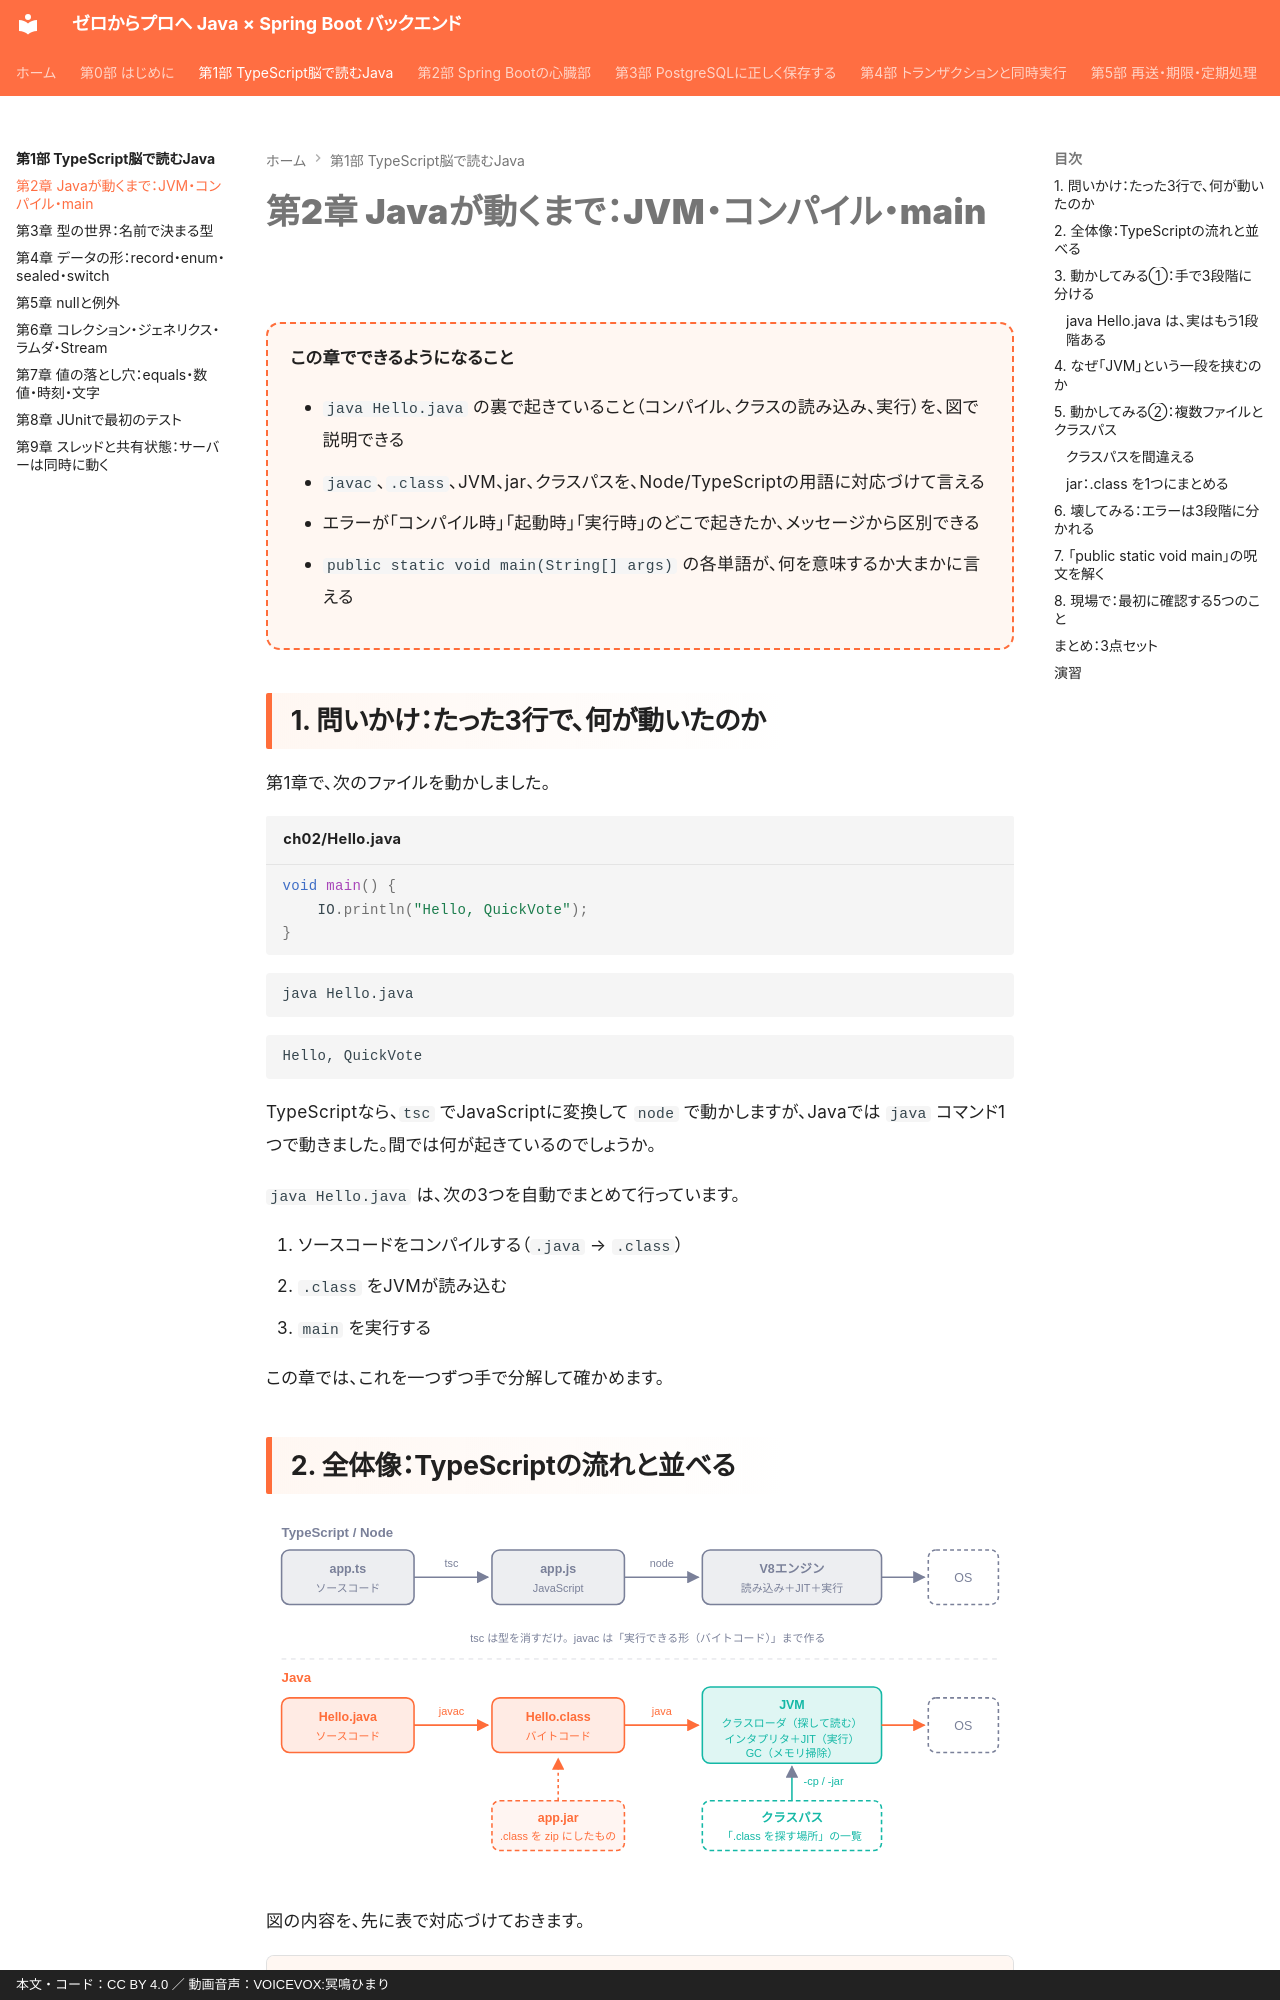

repository: y-endo/spring-boot-for-frontend-engineers · page: part01/ch02-how-java-runs/index.html · generator: mkdocs · copyright: 本文・コード：CC BY 4.0 ／ 動画音声：VOICEVOX:冥鳴ひまり

# 第2章 Javaが動くまで：JVM・コンパイル・main

<div class="goal-box" markdown>

この章でできるようになること

- `java Hello.java` の裏で起きていること（コンパイル、クラスの読み込み、実行）を、図で説明できる
- `javac`、`.class`、JVM、jar、クラスパスを、Node/TypeScriptの用語に対応づけて言える
- エラーが「コンパイル時」「起動時」「実行時」のどこで起きたか、メッセージから区別できる
- `public static void main(String[] args)` の各単語が、何を意味するか大まかに言える

</div>

## 1. 問いかけ：たった3行で、何が動いたのか

第1章で、次のファイルを動かしました。

```java title="ch02/Hello.java"
void main() {
    IO.println("Hello, QuickVote");
}
```

```bash
java Hello.java
```

```text
Hello, QuickVote
```

TypeScriptなら、`tsc` でJavaScriptに変換して `node` で動かしますが、Javaでは `java` コマンド1つで動きました。間では何が起きているのでしょうか。

`java Hello.java` は、次の3つを自動でまとめて行っています。

1. ソースコードをコンパイルする（`.java` → `.class`）
2. `.class` をJVMが読み込む
3. `main` を実行する

この章では、これを一つずつ手で分解して確かめます。
